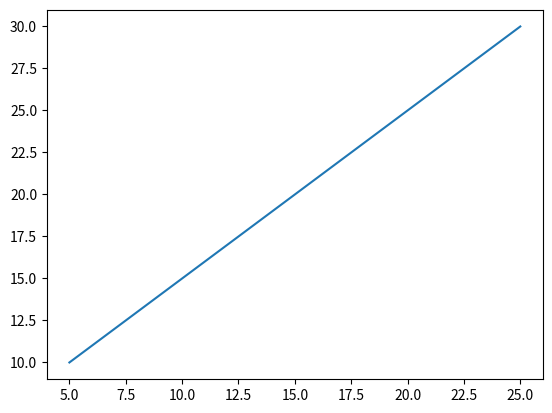

Recreate this plot in Python.
# -*- coding: utf-8 -*-
"""
Created on Mon May 26 21:25:11 2025

@author: Admin
"""

import matplotlib.pyplot as plt

x = [5,10,15,20,25]

y = [10,15,20,25,30]

plt.plot(x, y)

plt.show()







